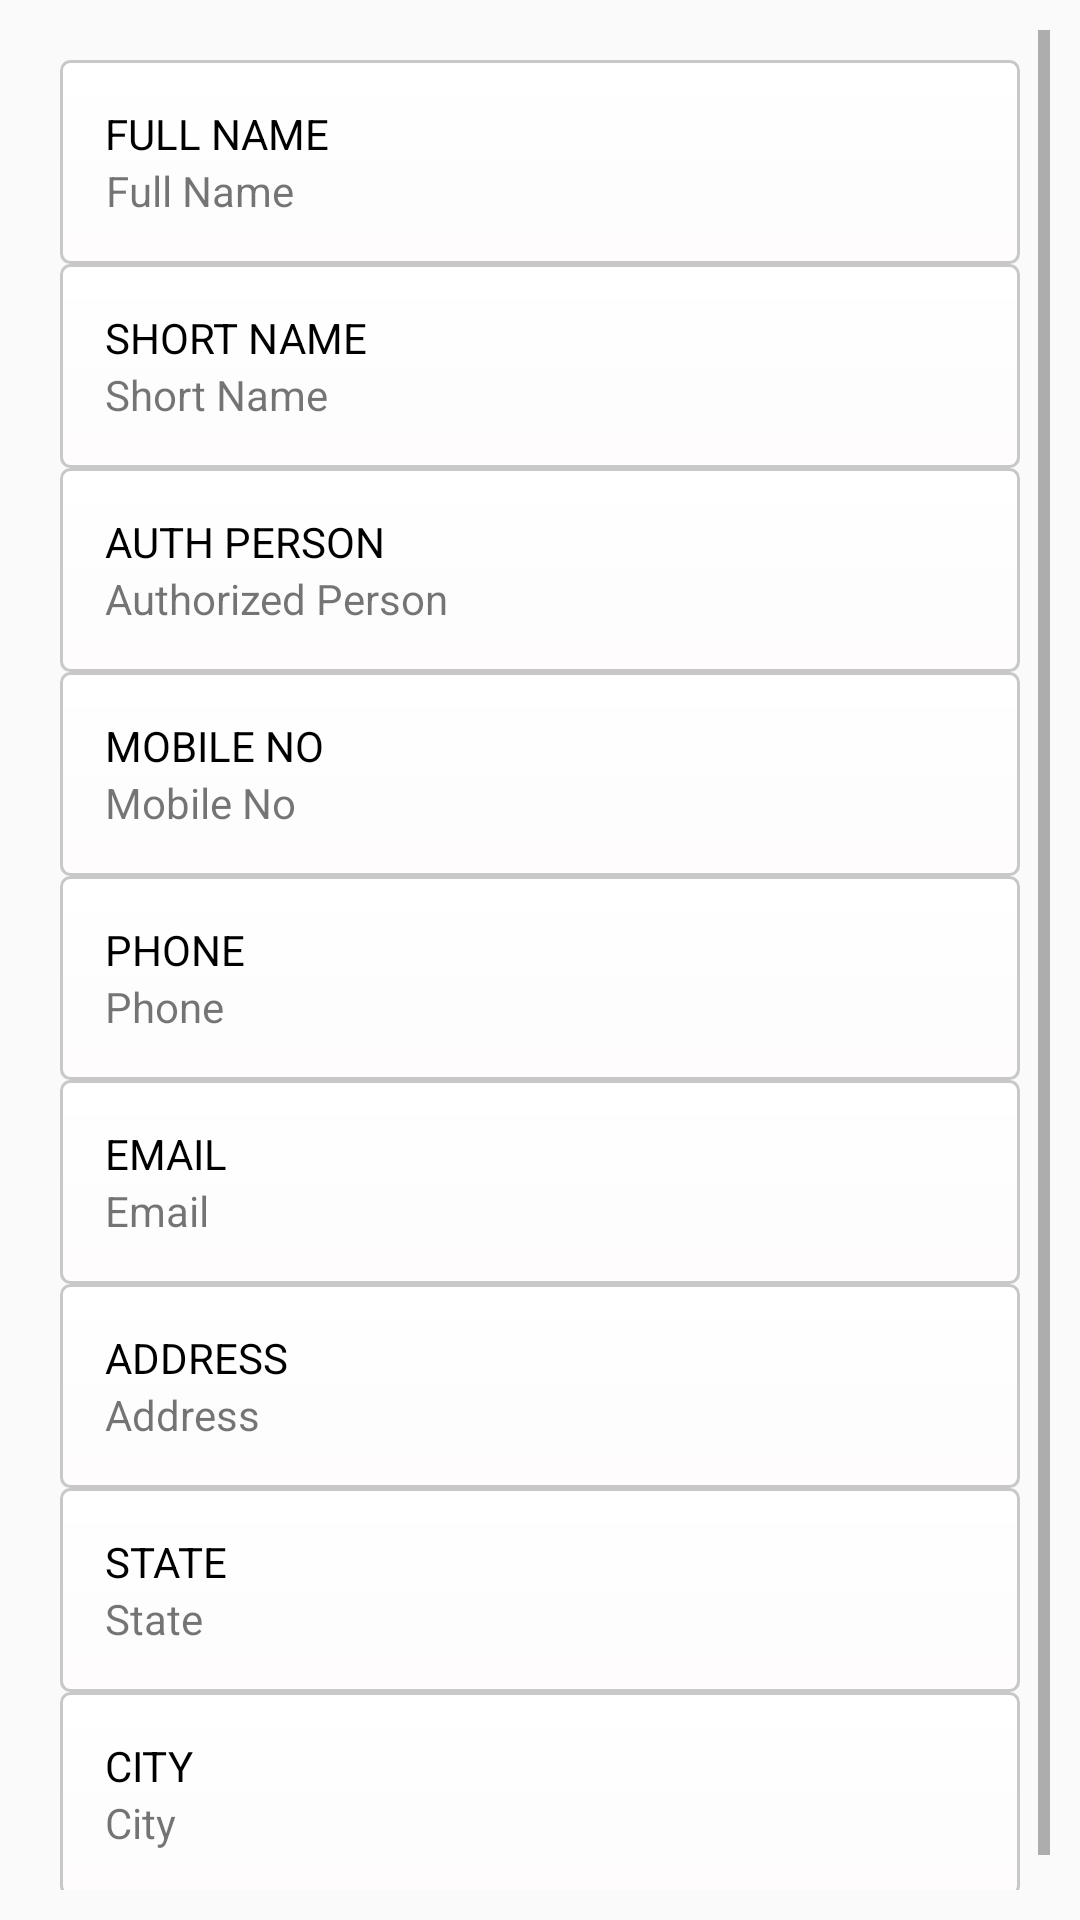

This screen was rendered from an Android layout file. Write that file and the resources it references.
<!-- AndroidManifest.xml: application theme AppTheme -->
<!-- res/layout/activity_user_profile.xml -->
<?xml version="1.0" encoding="utf-8"?>
<RelativeLayout xmlns:android="http://schemas.android.com/apk/res/android"
    android:layout_width="match_parent"
    android:layout_height="match_parent"
    android:orientation="vertical"
    android:padding="10dp">

    <ScrollView
        android:layout_width="fill_parent"
        android:layout_height="wrap_content">

        <LinearLayout xmlns:android="http://schemas.android.com/apk/res/android"
            android:layout_width="match_parent"
            android:layout_height="match_parent"
            android:orientation="vertical"
            android:padding="10dp">

            <LinearLayout
                android:background="@drawable/custum_border"
                android:padding="15dp"
                android:layout_width="fill_parent"
                android:layout_height="wrap_content"
                android:orientation="vertical">

                <TextView
                    android:textColor="@color/black"
                    android:layout_width="wrap_content"
                    android:layout_height="wrap_content"
                    android:text="FULL NAME" />

                <TextView
                    android:gravity="center"
                    android:id="@+id/full_name"
                    android:layout_width="wrap_content"
                    android:layout_height="wrap_content"
                    android:text="Full Name" />
            </LinearLayout>

            <LinearLayout
                android:background="@drawable/custum_border"
                android:padding="15dp"
                android:layout_width="fill_parent"
                android:layout_height="wrap_content"
                android:orientation="vertical">

                <TextView
                    android:textColor="@color/black"
                    android:layout_width="wrap_content"
                    android:layout_height="wrap_content"
                    android:text="SHORT NAME" />

                <TextView
                    android:id="@+id/short_name"
                    android:layout_width="wrap_content"
                    android:layout_height="wrap_content"
                    android:text="Short Name" />
            </LinearLayout>

            <LinearLayout
                android:background="@drawable/custum_border"
                android:padding="15dp"
                android:layout_width="fill_parent"
                android:layout_height="wrap_content"
                android:orientation="vertical">


                <TextView
                    android:textColor="@color/black"
                    android:layout_width="wrap_content"
                    android:layout_height="wrap_content"
                    android:text="AUTH PERSON" />

                <TextView
                    android:id="@+id/auth_person"
                    android:layout_width="wrap_content"
                    android:layout_height="wrap_content"
                    android:text="Authorized Person" />
            </LinearLayout>

            <LinearLayout
                android:background="@drawable/custum_border"
                android:padding="15dp"
                android:layout_width="fill_parent"
                android:layout_height="wrap_content"
                android:orientation="vertical">


                <TextView
                    android:textColor="@color/black"
                    android:layout_width="wrap_content"
                    android:layout_height="wrap_content"
                    android:text="MOBILE NO" />

                <TextView
                    android:id="@+id/mobile_no"
                    android:layout_width="wrap_content"
                    android:layout_height="wrap_content"
                    android:text="Mobile No" />
            </LinearLayout>

            <LinearLayout
                android:background="@drawable/custum_border"
                android:padding="15dp"
                android:layout_width="fill_parent"
                android:layout_height="wrap_content"
                android:orientation="vertical">

                <TextView
                    android:textColor="@color/black"
                    android:layout_width="wrap_content"
                    android:layout_height="wrap_content"
                    android:text="PHONE" />

                <TextView
                    android:id="@+id/phone"
                    android:layout_width="wrap_content"
                    android:layout_height="wrap_content"
                    android:text="Phone" />
            </LinearLayout>

            <LinearLayout
                android:background="@drawable/custum_border"
                android:padding="15dp"
                android:layout_width="fill_parent"
                android:layout_height="wrap_content"
                android:orientation="vertical">

                <TextView
                    android:textColor="@color/black"
                    android:layout_width="wrap_content"
                    android:layout_height="wrap_content"
                    android:text="EMAIL" />

                <TextView
                    android:id="@+id/emailsss"
                    android:layout_width="wrap_content"
                    android:layout_height="wrap_content"
                    android:text="Email" />
            </LinearLayout>

            <LinearLayout
                android:background="@drawable/custum_border"
                android:padding="15dp"
                android:layout_width="fill_parent"
                android:layout_height="wrap_content"
                android:orientation="vertical">

                <TextView
                    android:textColor="@color/black"
                    android:layout_width="wrap_content"
                    android:layout_height="wrap_content"

                    android:text="ADDRESS" />

                <TextView
                    android:id="@+id/address"
                    android:layout_width="wrap_content"
                    android:layout_height="wrap_content"
                    android:text="Address" />
            </LinearLayout>

            <LinearLayout
                android:background="@drawable/custum_border"
                android:padding="15dp"
                android:layout_width="fill_parent"
                android:layout_height="wrap_content"
                android:orientation="vertical">

                <TextView
                    android:textColor="@color/black"
                    android:layout_width="wrap_content"
                    android:layout_height="wrap_content"
                    android:text="STATE" />

                <TextView
                    android:id="@+id/state"
                    android:layout_width="wrap_content"
                    android:layout_height="wrap_content"
                    android:text="State" />

            </LinearLayout>

            <LinearLayout
                android:background="@drawable/custum_border"
                android:padding="15dp"
                android:layout_width="fill_parent"
                android:layout_height="wrap_content"
                android:orientation="vertical">

                <TextView

                    android:textColor="@color/black"
                    android:layout_width="wrap_content"
                    android:layout_height="wrap_content"
                    android:text="CITY" />

                <TextView
                    android:id="@+id/city"
                    android:layout_width="wrap_content"
                    android:layout_height="wrap_content"
                    android:text="City" />


            </LinearLayout>


        </LinearLayout>
    </ScrollView>

</RelativeLayout>
<!-- resources referenced by this layout -->
<resources>
  <color name="black">#ff000000</color>
  <!-- drawable custum_border (drawable) -->
  <?xml version="1.0" encoding="utf-8"?>
  <shape xmlns:android="http://schemas.android.com/apk/res/android" android:shape="rectangle">
      <corners android:radius="3dp"/>
      <padding android:left="6dp" android:right="6dp" android:top="6dp" android:bottom="6dp"/>
      <solid android:color="#D368B5"/>
      <stroke android:width="1dp"
          android:color="#C8C8C8"/>
      <gradient
          android:startColor="#FFFFFF"
          android:endColor="#FEFCFC"
          android:type="linear"
          android:angle="270"/>
  </shape>
  <style name="AppTheme" parent="Theme.AppCompat.Light.DarkActionBar">
  
          <item name="actionBarStyle">@style/Widget.Styled.ActionBar</item>
          <item name="actionMenuTextColor">@color/white</item>
          
          
          
      </style>
  <style name="Widget.Styled.ActionBar" parent="@style/Widget.AppCompat.Light.ActionBar">
          <item name="colorPrimary">@color/purple</item>
          <item name="titleTextStyle">@style/ActionBarTitleText</item>
          <item name="subtitleTextStyle">@style/ActionBarSubTitleText</item>
      </style>
  <color name="white">#FFFFFF</color>
  <color name="purple">#88236c</color>
  <style name="ActionBarTitleText" parent="@style/TextAppearance.AppCompat.Widget.ActionBar.Title">
          <item name="android:textColor">@color/white</item>
          <item name="android:textSize">16sp</item>
      </style>
  <style name="ActionBarSubTitleText" parent="@style/TextAppearance.AppCompat.Widget.ActionBar.Subtitle">
          <item name="android:textColor">@color/red</item>
          <item name="android:textSize">12sp</item>
      </style>
  <color name="red">#FF0000</color>
</resources>
